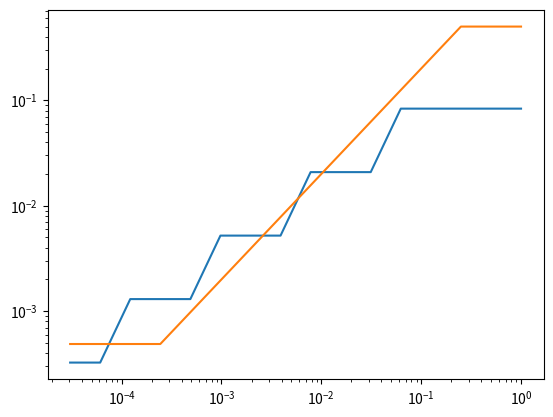

Write the Python code that produced this figure.
import numpy as np
from scipy import integrate

import matplotlib.pyplot as plt



def Q(a,b,c,d,f):  
    return (b-a)*(d-c)*f((a+b)/2,(c+d)/2)


def midpoint(a,b,c,d,f,tau,hmin):
    
    if((b-a) <= hmin or (d-c) <= hmin):
        return Q(a,b,c,d,f)
    
    finerScale = Q(a,(a+b)/2,c,(c+d)/2,f) + Q((a+b)/2,b,c,(c+d)/2,f) + Q((a+b)/2,b,(c+d)/2,d,f) + Q(a,(a+b)/2,(c+d)/2,d,f)
    
    if abs(Q(a,b,c,d,f) - finerScale) <= tau:
        return Q(a,b,c,d,f)
    else:
        return midpoint(a,(a+b)/2,c,(c+d)/2,f,tau/2,hmin) + midpoint((a+b)/2,b,c,(c+d)/2,f,tau/2,hmin) + midpoint((a+b)/2,b,(c+d)/2,d,f,tau/2,hmin) + midpoint(a,(a+b)/2,(c+d)/2,d,f,tau/2,hmin)


def f1(x,y):  
    return x**2


def f2(x,y):
    
    if(x<y):
        return 0
    else:
        return 1
    
    
        
i = np.arange(0,16)
a = 0
b = 1

real_value, error = integrate.dblquad(f1, a, b, a, b)
error_list = np.zeros(16)
print(real_value)
tau = 1/np.power(2,i)

for j in i:
    error_list[j] = abs(midpoint(a, b, a, b, f1, tau[j], 0.1) - real_value)

plt.loglog(tau, error_list)
plt.show()

#real_value, error = integrate.dblquad(f2, a, b, a, b)
real_value = 1/2
print(real_value)

for j in i:
    error_list[j] = abs(midpoint(a, b, a, b, f2, tau[j], 0.001) - real_value)
    
plt.loglog(tau, error_list)
plt.show()
    
